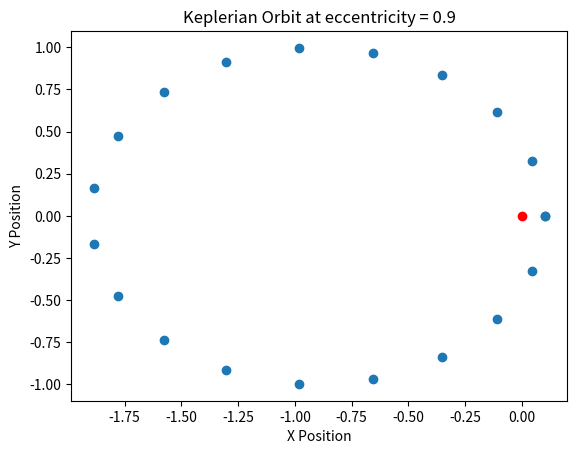

Reproduce this figure in Python.
# -*- coding: utf-8 -*-
import numpy as np
import matplotlib.pyplot as plt

#### CONSTANTS ####


a = 1.0
b = 1.0



def xpos(a, E, e):
    return a * (np.cos(E) - e)
    
def ypos(b, E, e):
    return b * np.sin(E)
    
Es = np.linspace(0, 2*np.pi, 20)


fig = plt.figure()
ax = fig.add_subplot(111)
plt.scatter(xpos(a, Es, 0.9), ypos(b, Es, 0.9))
plt.scatter(0.,0., color='red')
plt.title("Keplerian Orbit at eccentricity = 0.9")
ax.set_xlabel('X Position')
ax.set_ylabel('Y Position')

plt.savefig("K_e4")

plt.show()